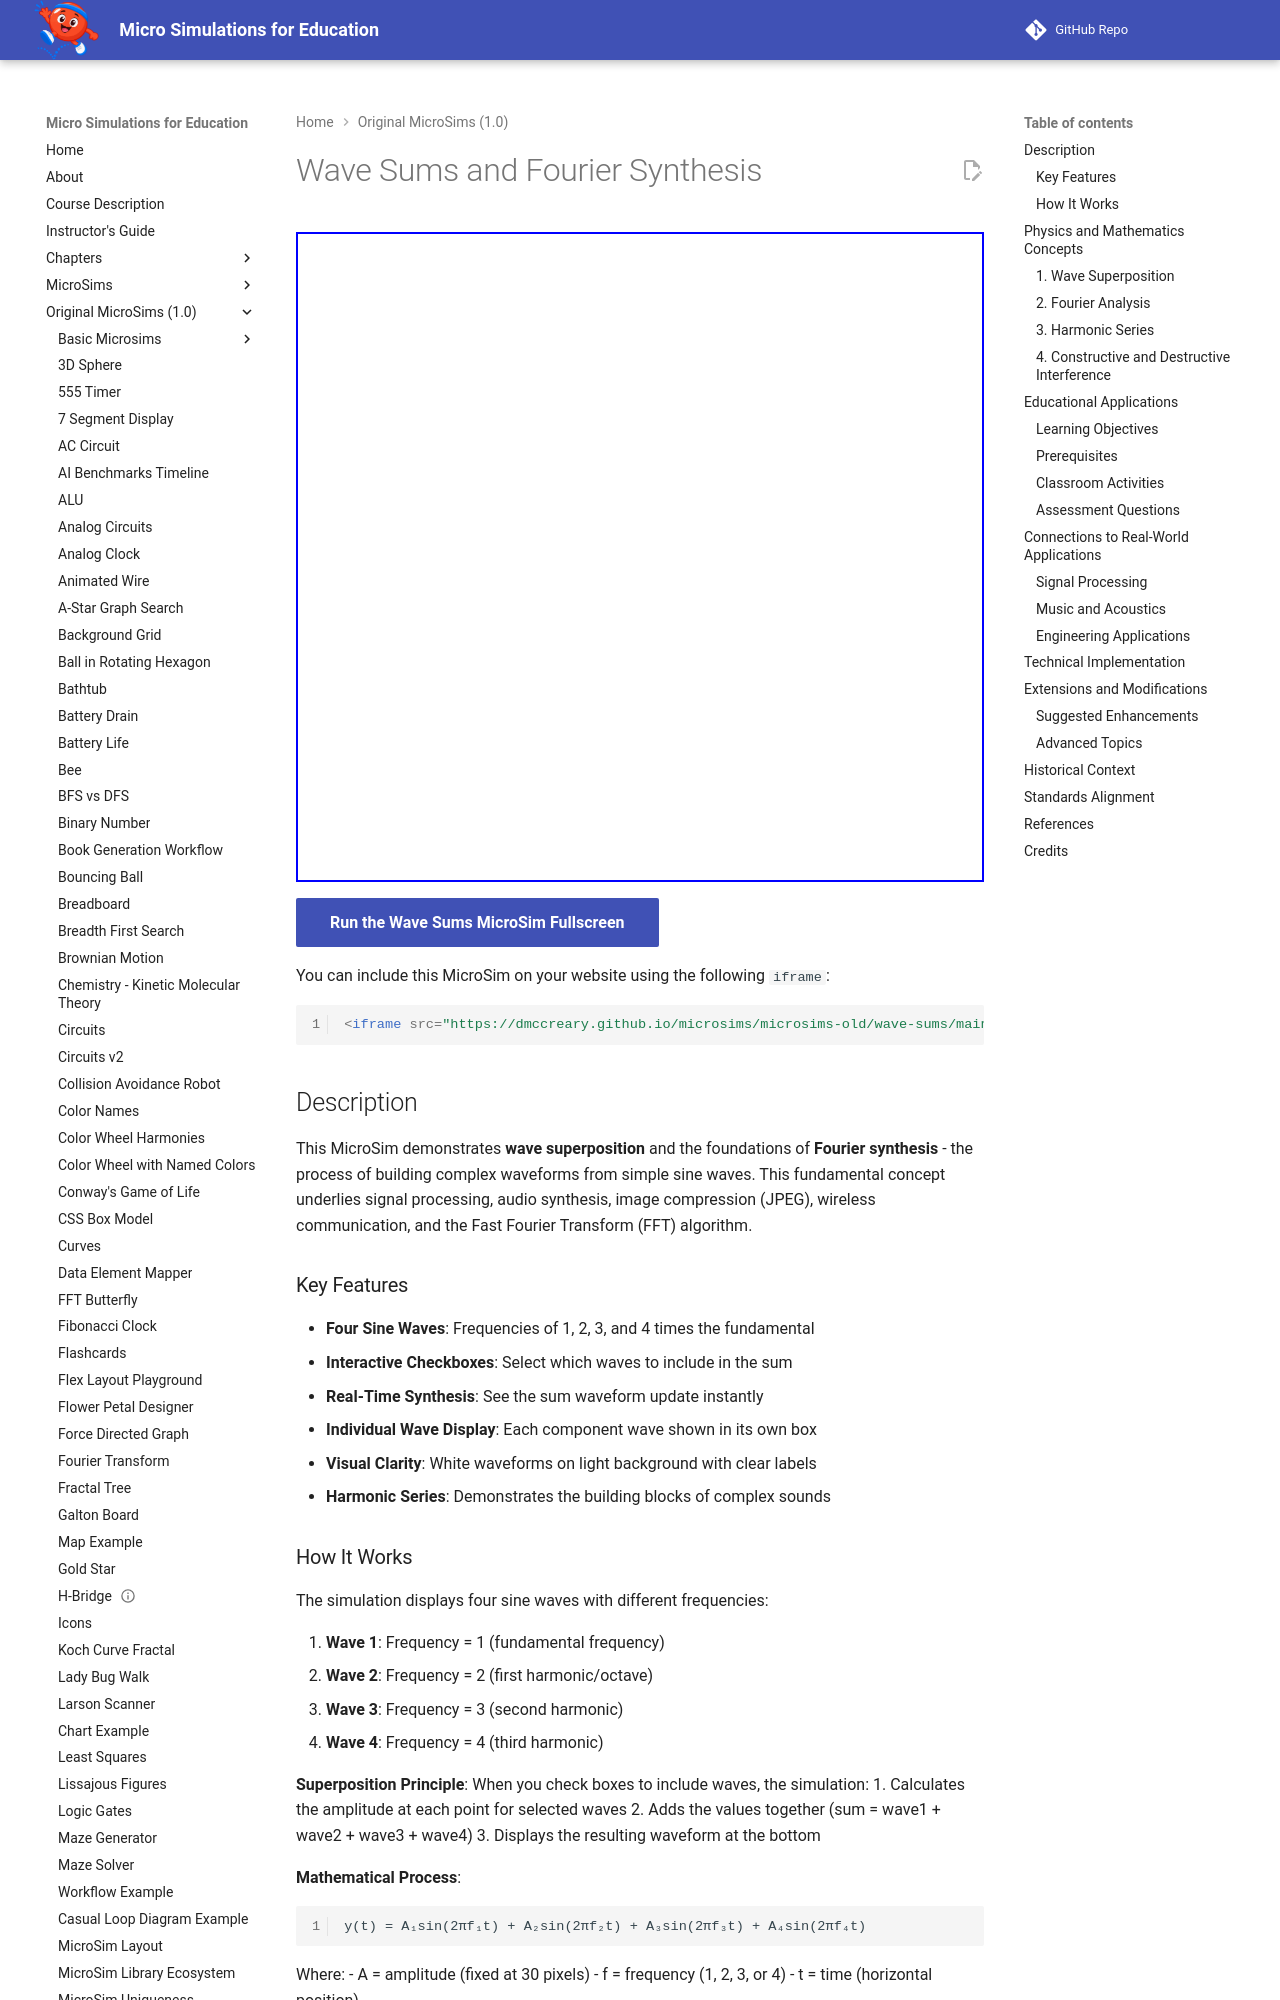

repository: dmccreary/microsims · page: microsims-old/wave-sums/index.html · generator: mkdocs

---
title: Wave Sums and Fourier Synthesis
description: Interactive demonstration of wave superposition showing how complex waveforms are created by adding simple sine waves - fundamental to understanding Fourier analysis and signal processing.
quality_score: 70
image: /microsims-old/wave-sums/sum-of-waveforms.png
og:image: /microsims-old/wave-sums/sum-of-waveforms.png
twitter:image: /microsims-old/wave-sums/sum-of-waveforms.png
social:
   cards: false
---

# Wave Sums and Fourier Synthesis

<iframe src="main.html" width="100%" height="650px"></iframe>

[Run the Wave Sums MicroSim Fullscreen](./main.html){ .md-button .md-button--primary }

You can include this MicroSim on your website using the following `iframe`:

```html
<iframe src="https://dmccreary.github.io/microsims/microsims-old/wave-sums/main.html" width="100%" height="650px"></iframe>
```

## Description

This MicroSim demonstrates **wave superposition** and the foundations of **Fourier synthesis** - the process of building complex waveforms from simple sine waves. This fundamental concept underlies signal processing, audio synthesis, image compression (JPEG), wireless communication, and the Fast Fourier Transform (FFT) algorithm.

### Key Features

- **Four Sine Waves**: Frequencies of 1, 2, 3, and 4 times the fundamental
- **Interactive Checkboxes**: Select which waves to include in the sum
- **Real-Time Synthesis**: See the sum waveform update instantly
- **Individual Wave Display**: Each component wave shown in its own box
- **Visual Clarity**: White waveforms on light background with clear labels
- **Harmonic Series**: Demonstrates the building blocks of complex sounds

### How It Works

The simulation displays four sine waves with different frequencies:

1. **Wave 1**: Frequency = 1 (fundamental frequency)
2. **Wave 2**: Frequency = 2 (first harmonic/octave)
3. **Wave 3**: Frequency = 3 (second harmonic)
4. **Wave 4**: Frequency = 4 (third harmonic)

**Superposition Principle**: When you check boxes to include waves, the simulation:
1. Calculates the amplitude at each point for selected waves
2. Adds the values together (sum = wave1 + wave2 + wave3 + wave4)
3. Displays the resulting waveform at the bottom

**Mathematical Process**:
```
y(t) = A₁sin(2πf₁t) + A₂sin(2πf₂t) + A₃sin(2πf₃t) + A₄sin(2πf₄t)
```

Where:
- A = amplitude (fixed at 30 pixels)
- f = frequency (1, 2, 3, or 4)
- t = time (horizontal position)

## Physics and Mathematics Concepts

This simulation illustrates fundamental concepts from wave physics and signal processing:

### 1. **Wave Superposition**
When multiple waves occupy the same space, they combine by adding their amplitudes at each point. This is a cornerstone principle in:
- Acoustics (musical instruments, room acoustics)
- Optics (interference patterns, holograms)
- Quantum mechanics (wave function superposition)
- Electrical engineering (signal mixing, radio transmission)
